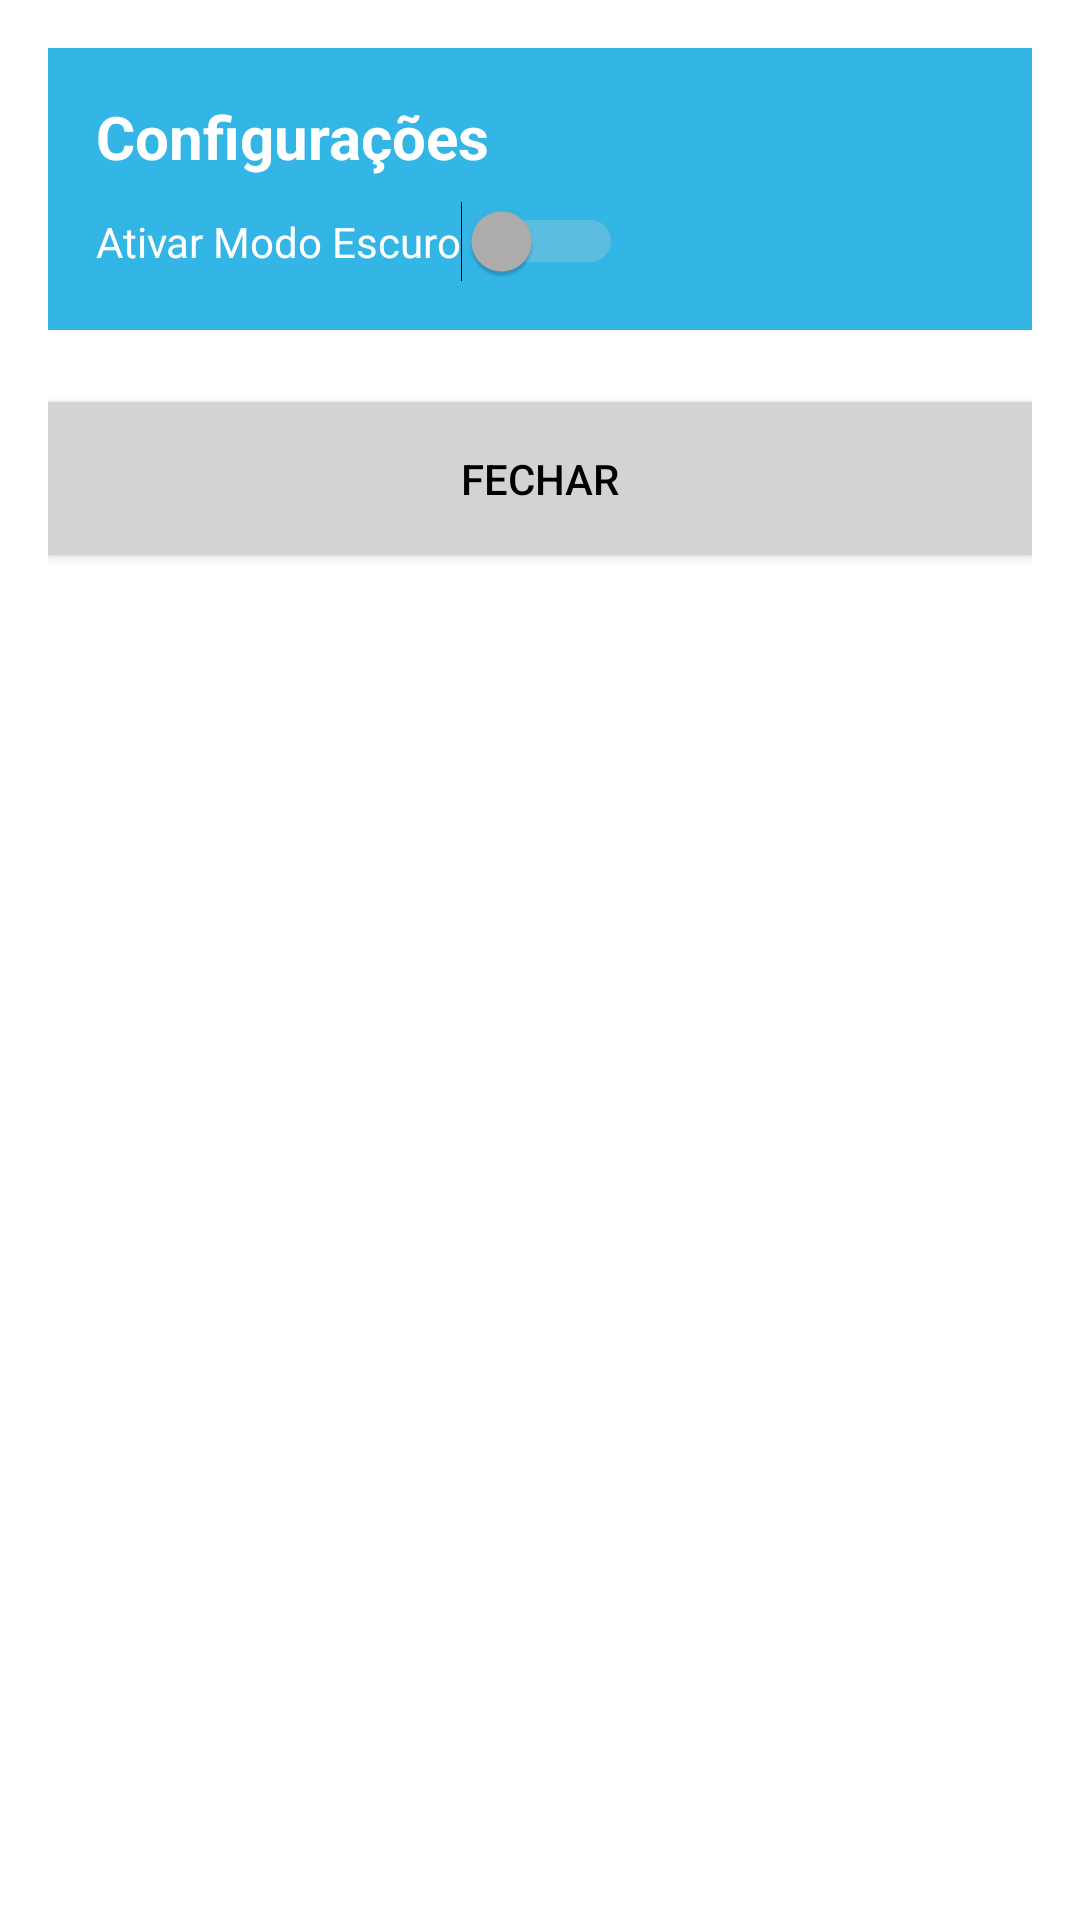

Layout XML and referenced resources for this Android screen:
<!-- AndroidManifest.xml: application theme AppTheme -->
<!-- res/layout/dialog_settings.xml -->
<?xml version="1.0" encoding="utf-8"?>
    <LinearLayout xmlns:android="http://schemas.android.com/apk/res/android"
        android:layout_width="match_parent"
        android:layout_height="wrap_content"
        android:padding="16dp"
        android:background="@color/popupbackground"
        android:gravity="center_horizontal"
        android:layout_gravity="center"
        android:orientation="vertical">

    <LinearLayout
        android:layout_width="match_parent"
        android:layout_height="wrap_content"
        android:orientation="vertical"
        android:background="@android:color/holo_blue_light"
        android:padding="16dp"
        android:layout_marginBottom="8dp">

    <TextView
        android:id="@+id/title_text"
        android:layout_width="wrap_content"
        android:layout_height="wrap_content"
        android:text="Configurações"
        android:textSize="20sp"
        android:textStyle="bold"
        android:textColor="@color/white"
        android:layout_marginBottom="8dp" />

    <Switch
        android:id="@+id/switch_dark_mode"
        android:layout_width="wrap_content"
        android:layout_height="wrap_content"
        android:text="Ativar Modo Escuro"
        android:textColor="@color/white"
        android:thumbTint="@color/switchThumbColor"
        android:trackTint="@color/switchTrackColor" />

    </LinearLayout>

    <Button
        android:id="@+id/close_button"
        android:layout_width="match_parent"
        android:layout_height="wrap_content"
        android:text="Fechar"
        android:background="@color/closeButtonBackground"
        android:textColor="@color/textobotao"
        android:layout_marginTop="16dp"
        android:padding="16dp" />
    </LinearLayout>
<!-- resources referenced by this layout -->
<resources>
  <color name="closeButtonBackground">#D3D3D3</color>
  <color name="popupbackground">#FFFFFF</color>
  <color name="switchThumbColor">#B0B0B0</color>
  <color name="switchTrackColor">#D3D3D3</color>
  <color name="textobotao">#FF000000</color>
  <color name="white">#FFFFFFFF</color>
  <style name="AppTheme" parent="Theme.AppCompat.Light.NoActionBar">
          <item name="colorPrimary">@color/colorPrimary</item>
          <item name="colorPrimaryDark">@color/colorPrimaryDark</item>
          <item name="colorAccent">@color/colorAccent</item>
      </style>
  <color name="colorPrimary">#0065ff</color>
  <color name="colorPrimaryDark">#0043a8</color>
  <color name="colorAccent">#FFFFFFFF</color>
</resources>
